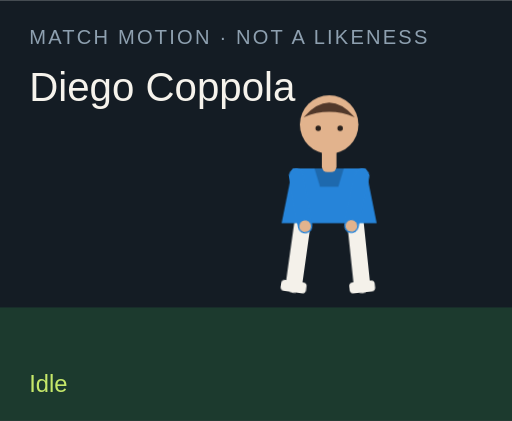
t = 0.00 s
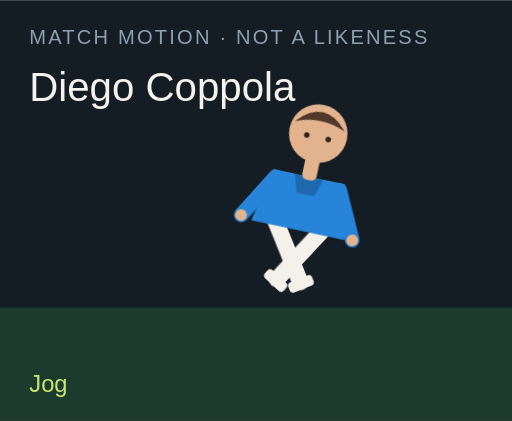
t = 1.50 s
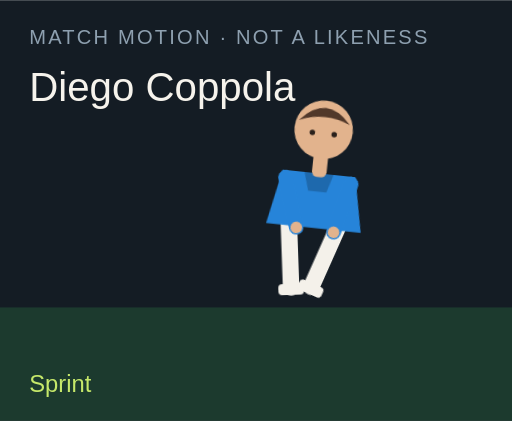
t = 3.00 s
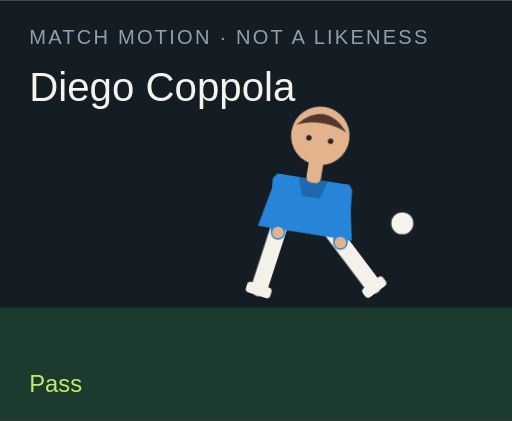
t = 4.50 s
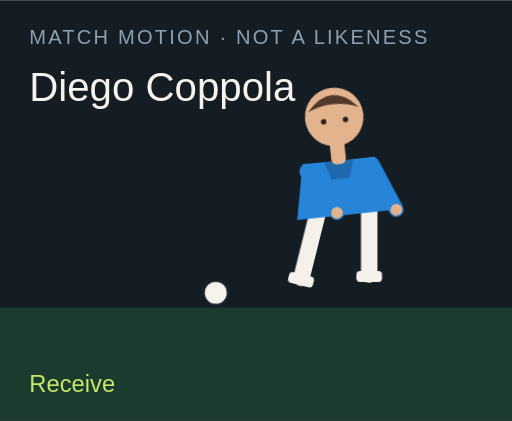
t = 6.00 s
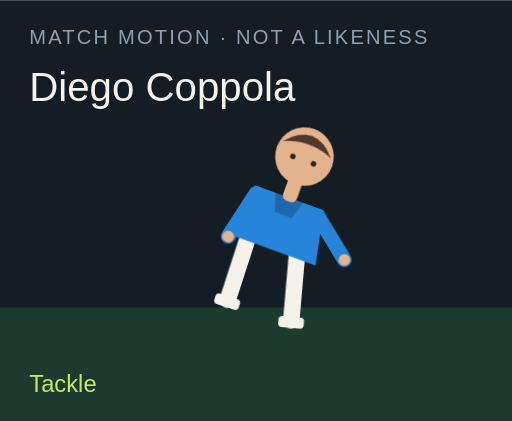
t = 7.50 s

The animated SVG that drew these frames (rendered in a browser with its animation timeline set to each time). Animation: 18 CSS @keyframes rules; one cycle of 9.00 s, repeats indefinitely.

<?xml version="1.0" encoding="UTF-8"?>
<svg xmlns="http://www.w3.org/2000/svg" viewBox="0 0 280 230" role="img">
  <style>@media (prefers-reduced-motion: reduce){animate,animateTransform{display:none}}</style>
  <rect width="280" height="230" fill="#141c24"/>
  <rect y="168" width="280" height="62" fill="#1c3a2e"/>
  <text x="16" y="24" fill="#8ea0b0" font-family="Arial,sans-serif" font-size="11" letter-spacing="1.2">MATCH MOTION · NOT A LIKENESS</text>
  <text x="16" y="55" fill="#f6f3ec" font-family="Impact,sans-serif" font-size="22">Diego Coppola</text>
  <circle r="7" fill="#f6f3ec" stroke="#172028" stroke-width="2" id="motion-21964" cx="150" cy="160" opacity="0">
    
    
    
  </circle>
  <g transform="translate(132 40)">
    <g id="motion-21986" transform="rotate(0 48 90)">
      
      <g id="motion-21988" transform="translate(0 0)">
        
        <g transform="translate(34 78)"><g id="motion-21990" transform="rotate(8)"><path d="M0 0 V38" stroke="#f4f1ea" stroke-width="9" stroke-linecap="round"/><rect x="-7" y="36" width="14" height="6" rx="2" fill="#f4f1ea"/></g></g>
        <g transform="translate(62 78)"><g id="motion-21992" transform="rotate(-6)"><path d="M0 0 V38" stroke="#f4f1ea" stroke-width="9" stroke-linecap="round"/><rect x="-7" y="36" width="14" height="6" rx="2" fill="#f4f1ea"/></g></g>
        <path d="M28 52 h40 l6 30 H22 Z" fill="#2684d9"/>
        <path d="M40 52 h16 l-3 10 H43 Z" fill="#000" opacity=".2"/>
        <g transform="translate(30 56)"><g id="motion-21994" transform="rotate(-10)"><path d="M0 0 V28" stroke="#2684d9" stroke-width="8" stroke-linecap="round"/><circle cx="0" cy="28" r="3.2" fill="#e2b38d"/></g></g>
        <g transform="translate(66 56)"><g id="motion-21996" transform="rotate(12)"><path d="M0 0 V28" stroke="#2684d9" stroke-width="8" stroke-linecap="round"/><circle cx="0" cy="28" r="3.2" fill="#e2b38d"/></g></g>
        <rect x="44" y="40" width="8" height="14" rx="3" fill="#e2b38d"/>
        <circle cx="48" cy="28" r="16" fill="#e2b38d"/>
        <path d="M34 24 Q48 8 62 24 Q48 18 34 24" fill="#51382a"/>
        <circle cx="42" cy="30" r="1.5" fill="#2a211c"/><circle cx="54" cy="30" r="1.5" fill="#2a211c"/>
      </g>
    </g>
  </g>
  <text x="16" y="214" fill="#c6e86a" font-family="Arial,sans-serif" font-size="13" opacity="1" id="motion-21968">Idle</text><text x="16" y="214" fill="#c6e86a" font-family="Arial,sans-serif" font-size="13" opacity="0" id="motion-21970">Jog</text><text x="16" y="214" fill="#c6e86a" font-family="Arial,sans-serif" font-size="13" opacity="0" id="motion-21972">Sprint</text><text x="16" y="214" fill="#c6e86a" font-family="Arial,sans-serif" font-size="13" opacity="0" id="motion-21974">Dribble</text><text x="16" y="214" fill="#c6e86a" font-family="Arial,sans-serif" font-size="13" opacity="0" id="motion-21976">Pass</text><text x="16" y="214" fill="#c6e86a" font-family="Arial,sans-serif" font-size="13" opacity="0" id="motion-21978">Shoot</text><text x="16" y="214" fill="#c6e86a" font-family="Arial,sans-serif" font-size="13" opacity="0" id="motion-21980">Receive</text><text x="16" y="214" fill="#c6e86a" font-family="Arial,sans-serif" font-size="13" opacity="0" id="motion-21982">Tackle</text><text x="16" y="214" fill="#c6e86a" font-family="Arial,sans-serif" font-size="13" opacity="0" id="motion-21984">Point</text>
<style>@keyframes track-21965{0%{cx:150px}11.1%{cx:156px}22.2%{cx:164px}33.300000000000004%{cx:142px}44.4%{cx:190px}55.60000000000001%{cx:250px}66.7%{cx:118px}77.8%{cx:150px}88.9%{cx:150px}100%{cx:150px}}@keyframes track-21966{0%{cy:160px}11.1%{cy:158px}22.2%{cy:154px}33.300000000000004%{cy:156px}44.4%{cy:148px}55.60000000000001%{cy:96px}66.7%{cy:160px}77.8%{cy:160px}88.9%{cy:160px}100%{cy:160px}}@keyframes track-21967{0%{opacity:0}11.1%{opacity:0}22.2%{opacity:0}33.300000000000004%{opacity:1}44.4%{opacity:1}55.60000000000001%{opacity:1}66.7%{opacity:1}77.8%{opacity:0}88.9%{opacity:0}100%{opacity:0}}@keyframes track-21969{0%{opacity:1}11.1%{opacity:0}22.2%{opacity:0}33.300000000000004%{opacity:0}44.4%{opacity:0}55.60000000000001%{opacity:0}66.7%{opacity:0}77.8%{opacity:0}88.9%{opacity:0}100%{opacity:1}}@keyframes track-21971{0%{opacity:0}11.1%{opacity:1}22.2%{opacity:0}33.300000000000004%{opacity:0}44.4%{opacity:0}55.60000000000001%{opacity:0}66.7%{opacity:0}77.8%{opacity:0}88.9%{opacity:0}100%{opacity:0}}@keyframes track-21973{0%{opacity:0}11.1%{opacity:0}22.2%{opacity:1}33.300000000000004%{opacity:0}44.4%{opacity:0}55.60000000000001%{opacity:0}66.7%{opacity:0}77.8%{opacity:0}88.9%{opacity:0}100%{opacity:0}}@keyframes track-21975{0%{opacity:0}11.1%{opacity:0}22.2%{opacity:0}33.300000000000004%{opacity:1}44.4%{opacity:0}55.60000000000001%{opacity:0}66.7%{opacity:0}77.8%{opacity:0}88.9%{opacity:0}100%{opacity:0}}@keyframes track-21977{0%{opacity:0}11.1%{opacity:0}22.2%{opacity:0}33.300000000000004%{opacity:0}44.4%{opacity:1}55.60000000000001%{opacity:0}66.7%{opacity:0}77.8%{opacity:0}88.9%{opacity:0}100%{opacity:0}}@keyframes track-21979{0%{opacity:0}11.1%{opacity:0}22.2%{opacity:0}33.300000000000004%{opacity:0}44.4%{opacity:0}55.60000000000001%{opacity:1}66.7%{opacity:0}77.8%{opacity:0}88.9%{opacity:0}100%{opacity:0}}@keyframes track-21981{0%{opacity:0}11.1%{opacity:0}22.2%{opacity:0}33.300000000000004%{opacity:0}44.4%{opacity:0}55.60000000000001%{opacity:0}66.7%{opacity:1}77.8%{opacity:0}88.9%{opacity:0}100%{opacity:0}}@keyframes track-21983{0%{opacity:0}11.1%{opacity:0}22.2%{opacity:0}33.300000000000004%{opacity:0}44.4%{opacity:0}55.60000000000001%{opacity:0}66.7%{opacity:0}77.8%{opacity:1}88.9%{opacity:0}100%{opacity:0}}@keyframes track-21985{0%{opacity:0}11.1%{opacity:0}22.2%{opacity:0}33.300000000000004%{opacity:0}44.4%{opacity:0}55.60000000000001%{opacity:0}66.7%{opacity:0}77.8%{opacity:0}88.9%{opacity:1}100%{opacity:0}}@keyframes track-21987{0%{transform:rotate(0deg)}11.1%{transform:rotate(8deg)}22.2%{transform:rotate(16deg)}33.300000000000004%{transform:rotate(6deg)}44.4%{transform:rotate(4deg)}55.60000000000001%{transform:rotate(14deg)}66.7%{transform:rotate(-6deg)}77.8%{transform:rotate(34deg)}88.9%{transform:rotate(6deg)}100%{transform:rotate(0deg)}}@keyframes track-21989{0%{transform:translate(0px,0px)}11.1%{transform:translate(0px,-3px)}22.2%{transform:translate(0px,-6px)}33.300000000000004%{transform:translate(0px,-2px)}44.4%{transform:translate(0px,2px)}55.60000000000001%{transform:translate(0px,-4px)}66.7%{transform:translate(0px,1px)}77.8%{transform:translate(0px,10px)}88.9%{transform:translate(0px,-4px)}100%{transform:translate(0px,0px)}}@keyframes track-21991{0%{transform:rotate(8deg)}11.1%{transform:rotate(-26deg)}22.2%{transform:rotate(-42deg)}33.300000000000004%{transform:rotate(-8deg)}44.4%{transform:rotate(6deg)}55.60000000000001%{transform:rotate(12deg)}66.7%{transform:rotate(20deg)}77.8%{transform:rotate(-8deg)}88.9%{transform:rotate(4deg)}100%{transform:rotate(8deg)}}@keyframes track-21993{0%{transform:rotate(-6deg)}11.1%{transform:rotate(24deg)}22.2%{transform:rotate(38deg)}33.300000000000004%{transform:rotate(18deg)}44.4%{transform:rotate(-38deg)}55.60000000000001%{transform:rotate(-54deg)}66.7%{transform:rotate(6deg)}77.8%{transform:rotate(-22deg)}88.9%{transform:rotate(-8deg)}100%{transform:rotate(-6deg)}}@keyframes track-21995{0%{transform:rotate(-10deg)}11.1%{transform:rotate(24deg)}22.2%{transform:rotate(36deg)}33.300000000000004%{transform:rotate(-18deg)}44.4%{transform:rotate(10deg)}55.60000000000001%{transform:rotate(-24deg)}66.7%{transform:rotate(-30deg)}77.8%{transform:rotate(12deg)}88.9%{transform:rotate(14deg)}100%{transform:rotate(-10deg)}}@keyframes track-21997{0%{transform:rotate(12deg)}11.1%{transform:rotate(-20deg)}22.2%{transform:rotate(-32deg)}33.300000000000004%{transform:rotate(14deg)}44.4%{transform:rotate(-26deg)}55.60000000000001%{transform:rotate(18deg)}66.7%{transform:rotate(-22deg)}77.8%{transform:rotate(-6deg)}88.9%{transform:rotate(-96deg)}100%{transform:rotate(12deg)}}@media(prefers-reduced-motion:no-preference){#motion-21964{animation:track-21965 9s linear infinite both,track-21966 9s linear infinite both,track-21967 9s steps(1,end) infinite both}#motion-21968{animation:track-21969 9s steps(1,end) infinite both}#motion-21970{animation:track-21971 9s steps(1,end) infinite both}#motion-21972{animation:track-21973 9s steps(1,end) infinite both}#motion-21974{animation:track-21975 9s steps(1,end) infinite both}#motion-21976{animation:track-21977 9s steps(1,end) infinite both}#motion-21978{animation:track-21979 9s steps(1,end) infinite both}#motion-21980{animation:track-21981 9s steps(1,end) infinite both}#motion-21982{animation:track-21983 9s steps(1,end) infinite both}#motion-21984{animation:track-21985 9s steps(1,end) infinite both}#motion-21986{animation:track-21987 9s linear infinite both}#motion-21988{animation:track-21989 9s linear infinite both}#motion-21990{animation:track-21991 9s linear infinite both}#motion-21992{animation:track-21993 9s linear infinite both}#motion-21994{animation:track-21995 9s linear infinite both}#motion-21996{animation:track-21997 9s linear infinite both}}</style></svg>
